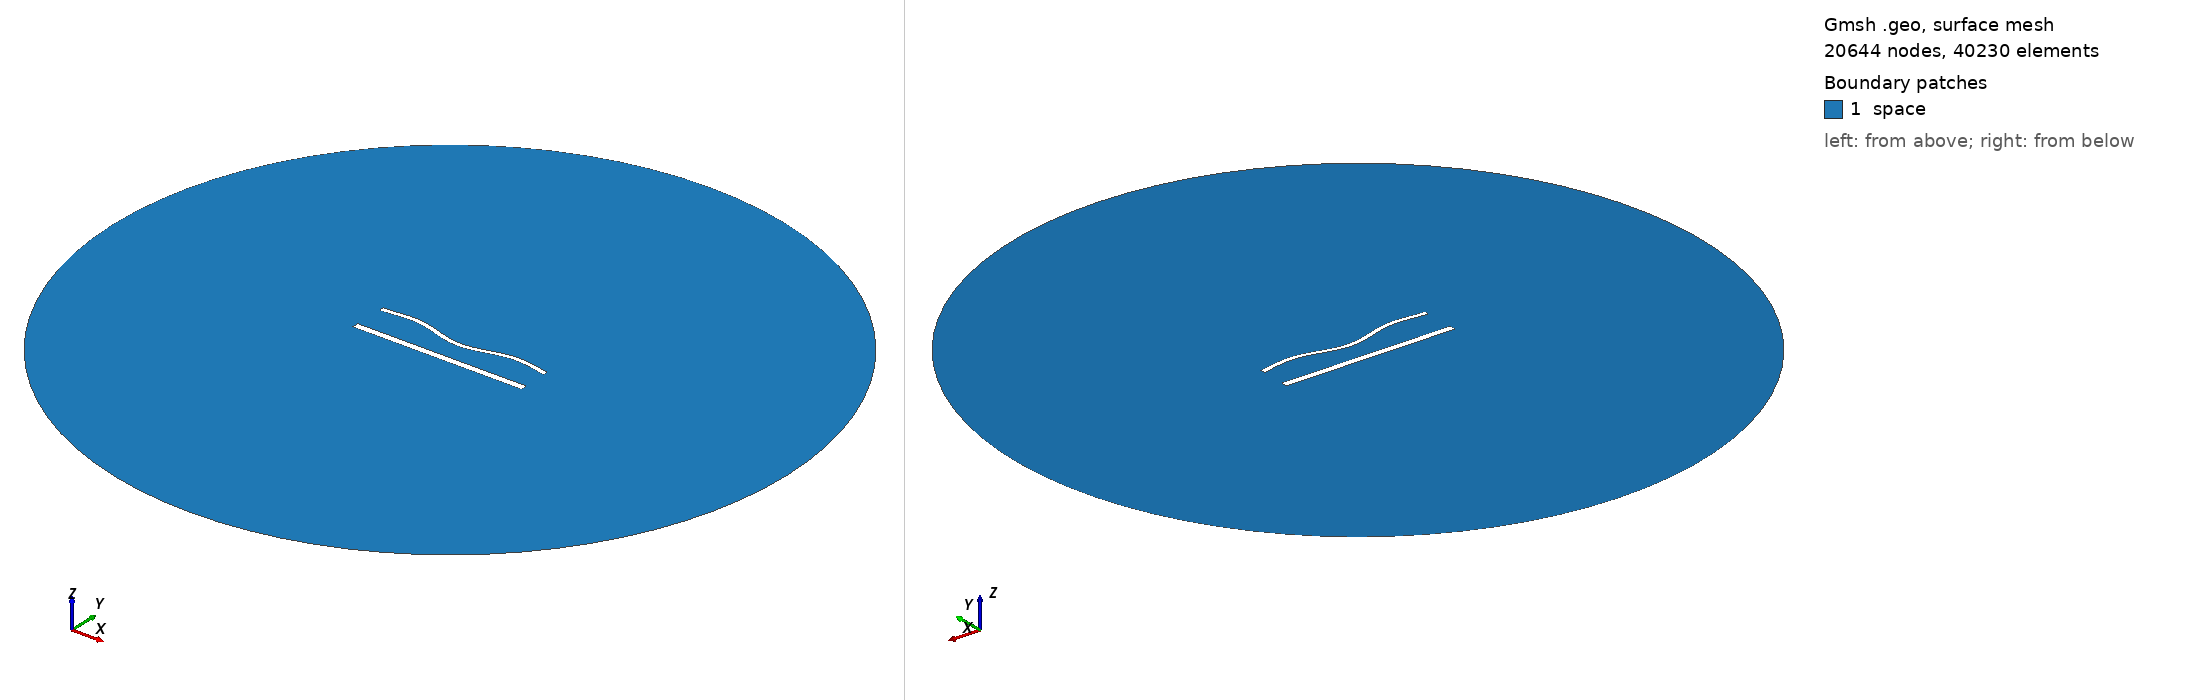

Gmsh geometry script, surface-meshed: 20644 nodes, 40230 surface elements. Boundary patches (legend numbers): 1 space. Left view from above one corner, right view from below the opposite corner. Legend entries are the model's physical surfaces. The drawing asked Gmsh for element sizes between 1% and 20% of the model's largest extent; the script's own settings can give other sizes.

=== 1626.geo (drawn) ===
//---------------------------------------
// Geometry kernel
//---------------------------------------

SetFactory("OpenCASCADE");



//---------------------------------------
// Parameters of the geometry
//---------------------------------------

// Overetch of the upper plate
overetch = 0.5;

// Distance between the plates
distance = 20.0;

// Discretization over the x axis (for the deformation)
nx = 50; 

// Length of the plate
L = 100 - overetch; 

// Number of modes
n = 4; 

// 1st mode coefficient
coeff(1) = -1.5;
beta(1) = 0.596864 * 3.1415926535 / L;

// 2nd mode coefficient
coeff(2) = -1.5;
beta(2) = 1.49418 * 3.1415926535 / L;

// 3rd mode coefficient
coeff(3) = 0.0;
beta(3) = 2.50025 * 3.1415926535 / L;

// 4th mode coefficient
coeff(4) = 1.5;
beta(4) = 3.49999 * 3.1415926535 / L;



//---------------------------------------
// Upper plate (deformed rectangle)
//---------------------------------------

// Coordiantes of the upper plate
xmin = -50;
xmax = 50 - overetch;

// Height of the upper plate
yheight = 4 - 2 * overetch;

// Indexes of the points
UpperID[] = {};
LowerID[] = {};
LeftID[] = {};
RightID[] = {};

// Point index
p = 1;

// Horizontal edges
For i In {1:nx}
    x = xmin + (i-1)*(xmax - xmin)/(nx-1);

    y_bottom = distance / 2 + overetch;
    For j In {1:n}
        C = (Cosh(beta(j)*L) + Cos(beta(j)*L)) / (Sinh(beta(j)*L) + Sin(beta(j)*L));
        y_bottom  = y_bottom + coeff(j) * (Cosh(beta(j)*(x+50)) - Cos(beta(j)*(x+50)) - C * (Sinh(beta(j)*(x+50)) - Sin(beta(j)*(x+50))));
    EndFor

    y_top = y_bottom + yheight;

    Point(p) = {x, y_top, 0, 1.0};
    UpperID[i] = p;
    p = p + 1;

    Point(p) = {x, y_bottom, 0, 1.0};
    LowerID[i] = p;
    p = p + 1;
EndFor

// Create point lists
UpperPts[] = {}; LowerPts[] = {};
For i In {1:nx}
  UpperPts[] += {UpperID[i]};
  LowerPts[] += {LowerID[i]};
EndFor

// Build splines
Spline(1) = {UpperPts[]};
Spline(2) = {LowerPts[]};
Line(3) = {LowerPts[nx-1], UpperPts[nx-1]};
Line(4) = {LowerPts[0], UpperPts[0]};

// Build the plane surface
Curve Loop(1) = {2, 3, -1, -4};
Plane Surface(1) = {1};



//---------------------------------------
// Lower plate (rectangle)
//---------------------------------------

// Vertices
Point(1001) = {-50, -distance/2, 0, 1.0};
Point(1002) = { 50, -distance/2, 0, 1.0};
Point(1003) = { 50,  -distance/2 + 4, 0, 1.0};
Point(1004) = {-50,  -distance/2 + 4, 0, 1.0};

// Edges
Line(5) = {1001, 1002};
Line(6) = {1002, 1003};
Line(7) = {1003, 1004};
Line(8) = {1004, 1001};

// Plane surface
Line Loop(2) = {5, 6, 7, 8};
Plane Surface(2) = {2}; 



//---------------------------------------
// Outer (fictious) boundary
//---------------------------------------

// Points
Point(1005) = {0, 0, 0};       // Center
Point(1006) = {200, 0, 0};     // Start point
Point(1007) = {0, 200, 0};     // 90 degrees
Point(1008) = {-200, 0, 0};    // 180 degrees
Point(1009) = {0, -200, 0};    // 270 degrees

// Circle arcs (each needs start, center, end)
Circle(9) = {1006, 1005, 1007};
Circle(10) = {1007, 1005, 1008};
Circle(11) = {1008, 1005, 1009};
Circle(12) = {1009, 1005, 1006};

// Plane surface for the entire domain
Curve Loop(3) = {9, 10, 11, 12};
Surface(3) = {3};

// Subtract the plates from the whole domain to obtain the actual domain where we want to solve the equations
BooleanDifference{ Surface{3}; Delete; }{ Surface{1}; Surface{2}; Delete; }




//---------------------------------------
// Transfinite Lines/Curves
//---------------------------------------

// Set the number of points on the boundaries
r = 6;
d = 0.15;

// Plates
Transfinite Curve {1} = 50*r/4 Using Progression 1;
Transfinite Line {2} = 50*r Using Progression 1;
Transfinite Curve {3, 4} = 2*r Using Progression 1+d;
Transfinite Line {5} = 50*r/4 Using Progression 1;
Transfinite Line {7} = 50*r Using Progression 1;
Transfinite Line {6} = 2*r Using Progression 1-d;
Transfinite Line {8} = 2*r Using Progression 1+d;

// Outer boundary
Transfinite Line {9, 10, 11, 12} = 20 Using Progression 1;



//---------------------------------------
// Physical groups
//---------------------------------------                

// Physical curves (boundaries)
Physical Line("force_segment", 10) = {2};
Physical Line("upper_plate", 11) = {1, 3, 4};
Physical Line("lower_plate", 12) = {5, 6, 7, 8};
Physical Line("boundary", 20) = {9, 10, 11, 12};

// Physical Surfaces
Physical Surface("space", 30) = {3};



//---------------------------------------
// 6. Generate the Mesh
//---------------------------------------

// 2D mesh generation
Mesh 2;
